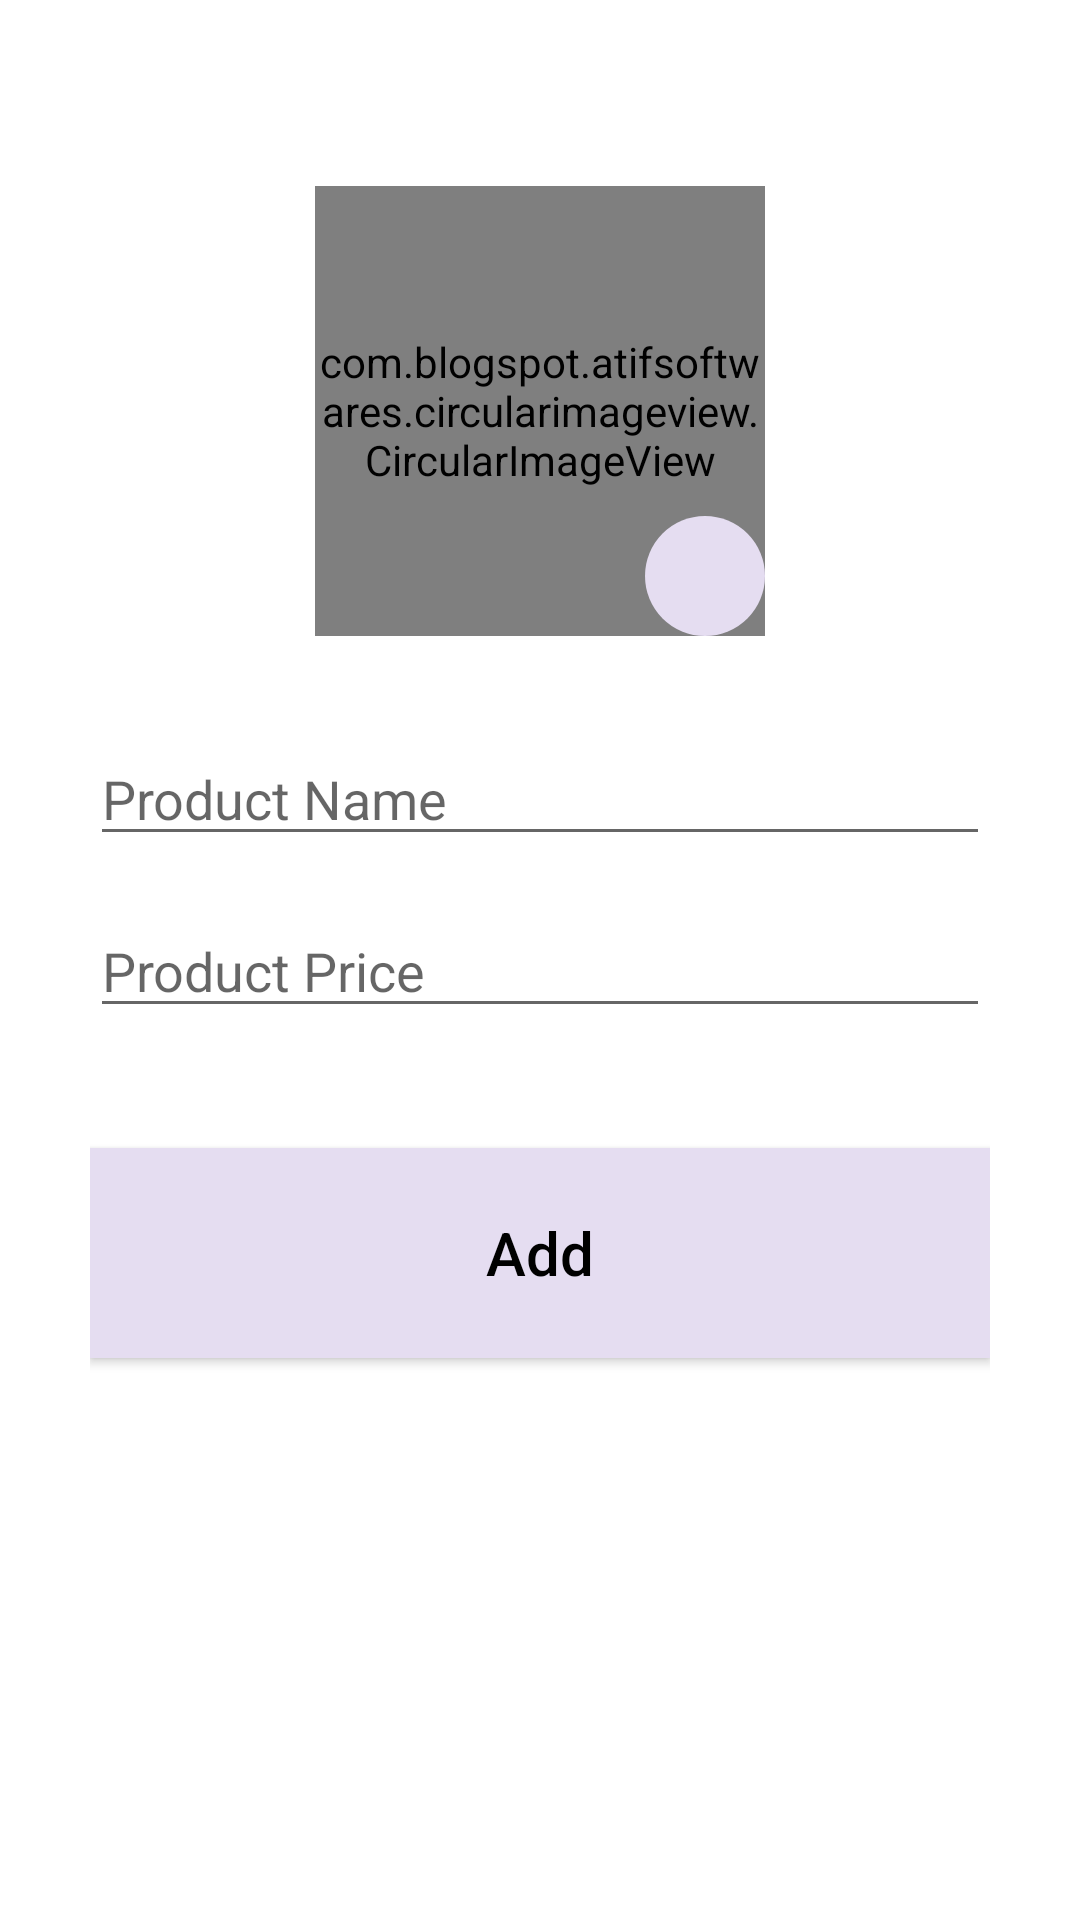

Here is an Android app screen rendered from its layout file. Give the layout XML and the strings, colors and styles it references.
<!-- AndroidManifest.xml: application theme Theme.Tubes -->
<!-- res/layout/add_product.xml -->
<?xml version="1.0" encoding="utf-8"?>
<androidx.constraintlayout.widget.ConstraintLayout xmlns:android="http://schemas.android.com/apk/res/android"
    xmlns:app="http://schemas.android.com/apk/res-auto"
    xmlns:tools="http://schemas.android.com/tools"
    android:layout_width="match_parent"
    android:layout_height="match_parent"
    android:padding="30dp"
    tools:context=".AddProduct">

    <FrameLayout
        android:id="@+id/FL"
        android:layout_width="wrap_content"
        android:layout_height="wrap_content"
        android:layout_marginTop="32dp"
        app:layout_constraintBottom_toBottomOf="parent"
        app:layout_constraintEnd_toEndOf="parent"
        app:layout_constraintStart_toStartOf="parent"
        app:layout_constraintTop_toTopOf="parent"
        app:layout_constraintVertical_bias="0.0"
        tools:ignore="MissingConstraints">

        <com.blogspot.atifsoftwares.circularimageview.CircularImageView
            android:id="@+id/image_input"
            android:layout_width="150dp"
            android:layout_height="150dp"
            android:src="@drawable/ic_bag"
            app:c_border="true"
            app:c_border_color="#E4E2E3"
            app:c_border_width="1dp" />

        <ImageView
            android:id="@+id/ic_camera"
            android:layout_width="40dp"
            android:layout_height="40dp"
            android:layout_gravity="bottom|end"
            android:background="@drawable/purple_circle"
            android:padding="10dp"
            android:src="@drawable/ic_camera" />
    </FrameLayout>

    <EditText
        android:id="@+id/name_input"
        android:layout_width="match_parent"
        android:layout_height="wrap_content"
        android:layout_marginTop="32dp"
        android:hint="Product Name"
        android:inputType="textPersonName|textCapWords"
        app:layout_constraintEnd_toEndOf="parent"
        app:layout_constraintStart_toStartOf="parent"
        app:layout_constraintTop_toBottomOf="@+id/FL" />

    <EditText
        android:id="@+id/price_input"
        android:layout_width="match_parent"
        android:layout_height="wrap_content"
        android:layout_marginTop="16dp"
        android:hint="Product Price"
        android:inputType="number"
        app:layout_constraintEnd_toEndOf="parent"
        app:layout_constraintStart_toStartOf="parent"
        app:layout_constraintTop_toBottomOf="@+id/name_input" />

    <Button
        android:id="@+id/add_button2"
        android:layout_width="match_parent"
        android:layout_height="70dp"
        android:layout_marginTop="40dp"
        android:text="Add"
        android:textColor="@color/black"
        android:background="#E5DDF1"
        android:textSize="20sp"
        android:textAllCaps="false"
        app:backgroundTint="@null"
        app:layout_constraintEnd_toEndOf="parent"
        app:layout_constraintStart_toStartOf="parent"
        app:layout_constraintTop_toBottomOf="@+id/price_input" />
</androidx.constraintlayout.widget.ConstraintLayout>
<!-- resources referenced by this layout -->
<resources>
  <color name="black">#000000</color>
  <!-- drawable ic_bag (drawable) -->
  <vector android:height="100dp" android:tint="?attr/colorControlNormal"
      android:viewportHeight="24" android:viewportWidth="24"
      android:width="100dp" xmlns:android="http://schemas.android.com/apk/res/android">
      <path android:fillColor="@android:color/white" android:pathData="M18,6h-2c0,-2.21 -1.79,-4 -4,-4S8,3.79 8,6H6C4.9,6 4,6.9 4,8v12c0,1.1 0.9,2 2,2h12c1.1,0 2,-0.9 2,-2V8C20,6.9 19.1,6 18,6zM10,10c0,0.55 -0.45,1 -1,1s-1,-0.45 -1,-1V8h2V10zM12,4c1.1,0 2,0.9 2,2h-4C10,4.9 10.9,4 12,4zM16,10c0,0.55 -0.45,1 -1,1s-1,-0.45 -1,-1V8h2V10z"/>
  </vector>
  <!-- drawable purple_circle (drawable) -->
  <?xml version="1.0" encoding="utf-8"?>
  <shape
      xmlns:android="http://schemas.android.com/apk/res/android"
      android:shape="oval">
  
      <solid
          android:color="#E5DDF1"/>
  
      <size
          android:width="120dp"
          android:height="120dp"/>
  </shape>
  <style name="Theme.Tubes" parent="Theme.MaterialComponents.DayNight.DarkActionBar">
          
          <item name="colorPrimary">@color/purple_500</item>
          <item name="colorPrimaryVariant">@color/purple_700</item>
          <item name="colorOnPrimary">@color/white</item>
          
          <item name="colorSecondary">@color/teal_200</item>
          <item name="colorSecondaryVariant">@color/teal_700</item>
          <item name="colorOnSecondary">@color/black</item>
          
          <item name="android:statusBarColor" tools:targetApi="l">?attr/colorPrimaryVariant</item>
          
      </style>
  <color name="purple_500">#FF6200EE</color>
  <color name="purple_700">#FF3700B3</color>
  <color name="white">#FFFFFF</color>
  <color name="teal_200">#FF03DAC5</color>
  <color name="teal_700">#FF018786</color>
</resources>
